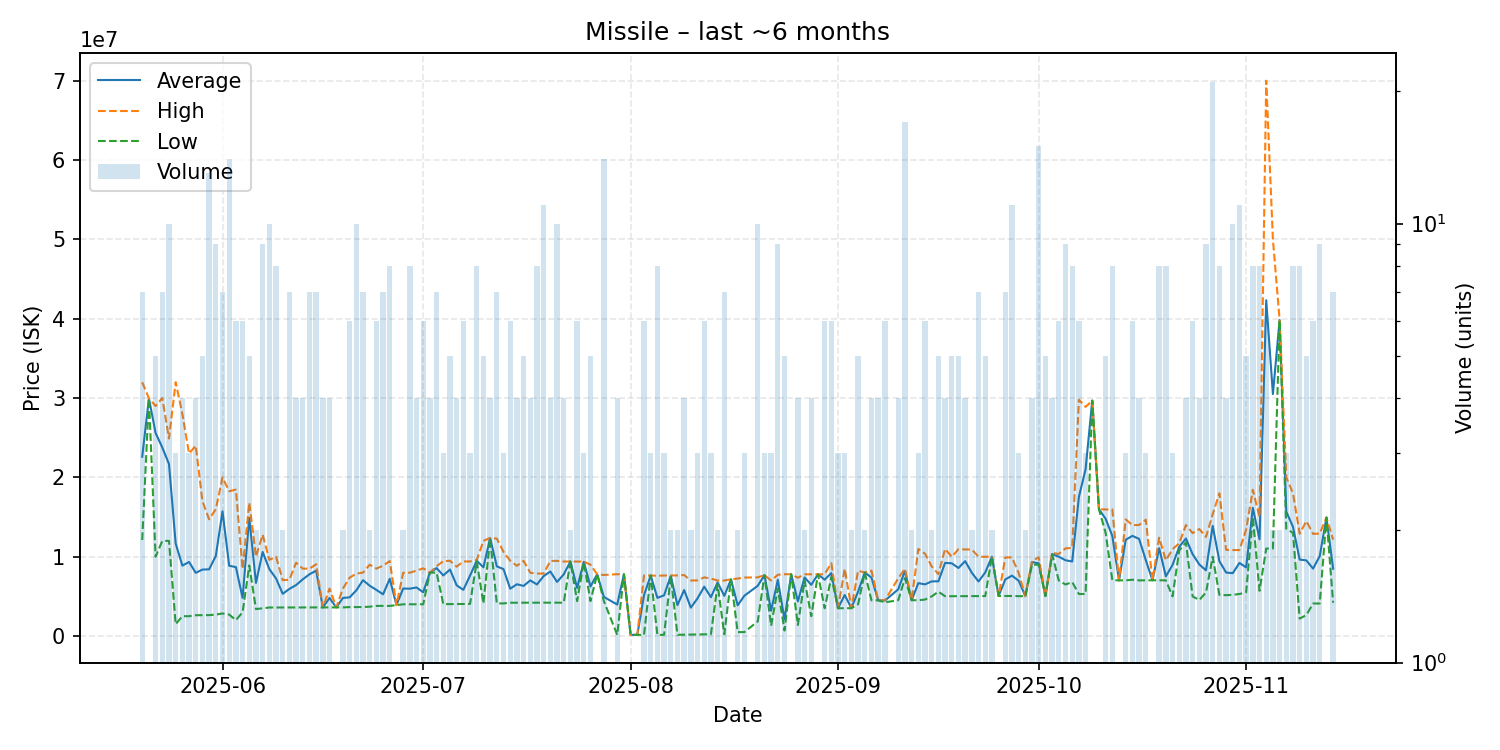

Data behind this chart, as committed beside it:
date, average, highest, lowest, order_count, volume
2025-05-20, 22607429, 31995000, 12110000, 7, 7
2025-05-21, 29960000, 29960000, 29960000, 1, 1
2025-05-22, 25596000, 29000000, 10010000, 5, 5
2025-05-23, 23768571, 30005000, 12000000, 7, 7
2025-05-24, 21690000, 24900000, 12000000, 10, 10
2025-05-25, 11666667, 32000000, 1500000, 3, 3
2025-05-26, 8877500, 28000000, 2505000, 4, 4
2025-05-27, 9340333, 23010000, 2505500, 3, 3
2025-05-28, 7970000, 24000000, 2627000, 4, 4
2025-05-29, 8381400, 16995000, 2636000, 5, 5
2025-05-30, 8413846, 14720000, 2642000, 13, 13
2025-05-31, 10099111, 15990000, 2703000, 9, 9
2025-06-01, 15719714, 20000000, 2854000, 7, 7
2025-06-02, 8862571, 18255000, 2710000, 13, 14
2025-06-03, 8695167, 18460000, 2008000, 6, 6
2025-06-04, 4818833, 8454500, 3001000, 4, 6
2025-06-05, 14890000, 16825000, 8900000, 5, 5
2025-06-06, 6700500, 10000000, 3401000, 2, 2
2025-06-07, 10599778, 12790000, 3504000, 9, 9
2025-06-08, 8441100, 9603000, 3602000, 10, 10
2025-06-09, 7264312, 9999000, 3605000, 8, 8
2025-06-10, 5328500, 7050000, 3607000, 2, 2
2025-06-11, 5945857, 7099500, 3608000, 7, 7
2025-06-12, 6429500, 9249500, 3609500, 4, 4
2025-06-13, 7152250, 8499000, 3610000, 4, 4
2025-06-14, 7792000, 8500000, 3610000, 7, 7
2025-06-15, 8244714, 9051000, 3614000, 7, 7
2025-06-16, 3613000, 3613000, 3613000, 4, 4
2025-06-17, 4801500, 5990000, 3613000, 4, 4
2025-06-18, 3613000, 3613000, 3613000, 1, 1
2025-06-19, 4807500, 6000000, 3615000, 2, 2
2025-06-20, 4881833, 7360000, 3652000, 6, 6
2025-06-21, 5766300, 7870000, 3653000, 10, 10
2025-06-22, 7043000, 8000000, 3657500, 7, 7
2025-06-23, 6351000, 8999000, 3703000, 2, 2
2025-06-24, 5817667, 8499000, 3805000, 6, 6
2025-06-25, 5267143, 8874500, 3805000, 5, 7
2025-06-26, 7220000, 9450000, 3803000, 8, 8
2025-06-27, 3903000, 3903000, 3903000, 1, 1
2025-06-28, 5991500, 7980000, 4003000, 2, 2
2025-06-29, 5973625, 7989500, 4003000, 8, 8
2025-06-30, 6127250, 8249500, 4005000, 4, 4
2025-07-01, 5521500, 8547000, 4010000, 6, 6
2025-07-02, 7997750, 7998500, 7997000, 4, 4
2025-07-03, 8569571, 8800000, 8000000, 7, 7
2025-07-04, 7642000, 9450000, 4026000, 3, 3
2025-07-05, 8383200, 9493000, 4033000, 5, 5
2025-07-06, 6394750, 8750000, 4039500, 4, 4
2025-07-07, 5827500, 9404500, 4039000, 6, 6
2025-07-08, 7621333, 9407000, 4050000, 3, 3
2025-07-09, 9487375, 9599500, 9400000, 7, 8
2025-07-10, 8662800, 12000000, 4102000, 5, 5
2025-07-11, 12347500, 12375000, 12320000, 4, 4
2025-07-12, 8785571, 12285000, 4116000, 7, 7
2025-07-13, 8442333, 10605500, 4116000, 3, 3
2025-07-14, 5969167, 9499000, 4204000, 5, 6
2025-07-15, 6530750, 8854500, 4207000, 4, 4
2025-07-16, 6321800, 9489000, 4210000, 5, 5
2025-07-17, 7014750, 7979000, 4211000, 4, 4
2025-07-18, 6505500, 7880000, 4210000, 8, 8
... 116 more rows
